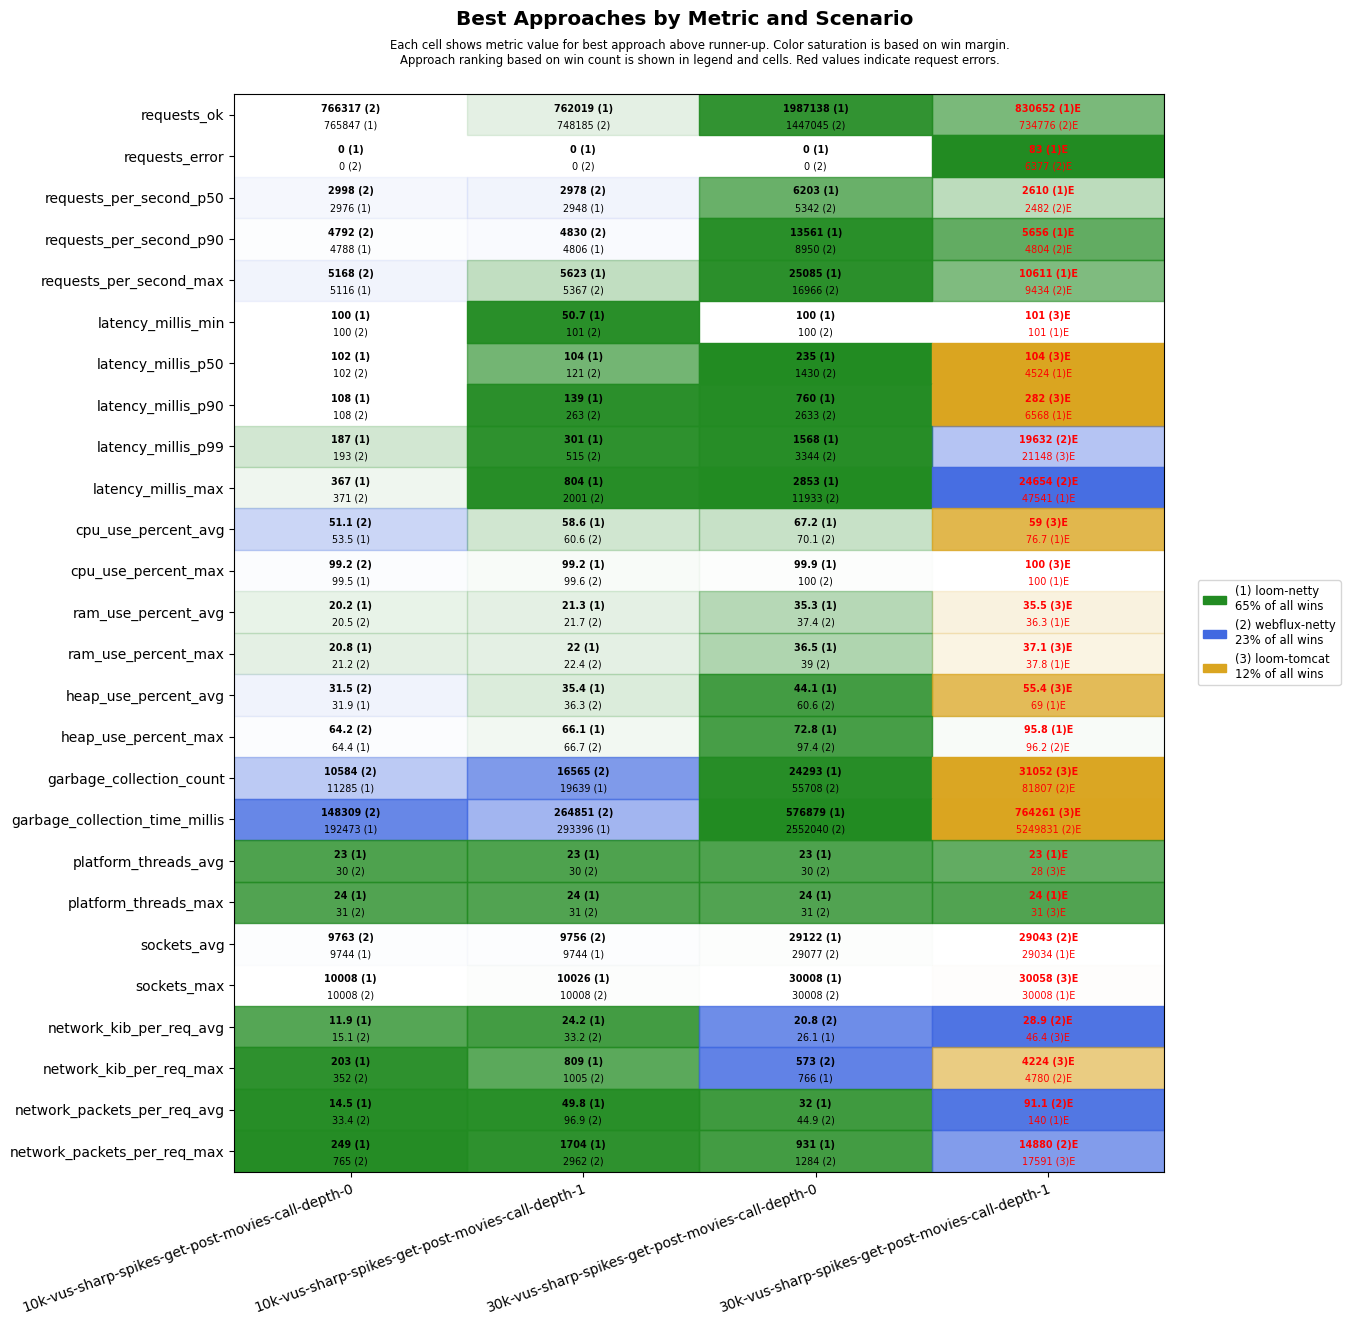

Data behind this chart, as committed beside it:
scenario, approach, requests_ok, requests_error, requests_per_second_p50, requests_per_second_p90, requests_per_second_max, latency_millis_min, latency_millis_p50, latency_millis_p90, latency_millis_p99, latency_millis_max, cpu_use_percent_avg, cpu_use_percent_max, ram_use_percent_avg, ram_use_percent_max, heap_use_percent_avg, heap_use_percent_max, garbage_collection_count, garbage_collection_time_millis, platform_threads_avg, platform_threads_max, sockets_avg, sockets_max
10k-vus-sharp-spikes-get-post-movies-cal…, loom-tomcat, 638181, 15246, 2451, 3941, 4356, 100, 102, 131, 190, 60001, 50.8, 99.6, 19.2, 20.1, 49.7, 82.9, 11811, 215608, 27, 28, 9639, 10008
10k-vus-sharp-spikes-get-post-movies-cal…, loom-netty, 765847, 0, 2976, 4788, 5116, 100, 102, 108, 187, 367, 53.5, 99.5, 20.2, 20.8, 31.9, 64.4, 11285, 192473, 23, 24, 9744, 10008
10k-vus-sharp-spikes-get-post-movies-cal…, webflux-netty, 766317, 0, 2998, 4792, 5168, 100, 102, 108, 193, 371, 51.1, 99.2, 20.5, 21.2, 31.5, 64.2, 10584, 148309, 30, 31, 9763, 10008
10k-vus-sharp-spikes-get-post-movies-cal…, loom-tomcat, 550095, 26999, 2099, 3356, 4313, 101, 103, 181, 20066, 60003, 57.7, 99.0, 23.0, 23.6, 58.3, 89.8, 27282, 582114, 27, 28, 9558, 10055
10k-vus-sharp-spikes-get-post-movies-cal…, loom-netty, 762019, 0, 2948, 4806, 5623, 50.7, 104, 139, 301, 804, 58.6, 99.2, 21.3, 22.0, 35.4, 66.1, 19639, 293396, 23, 24, 9744, 10026
10k-vus-sharp-spikes-get-post-movies-cal…, webflux-netty, 748185, 0, 2978, 4830, 5367, 101, 121, 263, 515, 2001, 60.6, 99.6, 21.7, 22.4, 36.3, 66.7, 16565, 264851, 30, 31, 9756, 10008
30k-vus-sharp-spikes-get-post-movies-cal…, loom-tomcat, 714555, 194569, 3116, 3996, 6089, 100, 102, 129, 216, 60001, 54.6, 99.6, 35.0, 37.2, 58.3, 91.0, 13543, 232620, 27, 28, 26965, 30008
30k-vus-sharp-spikes-get-post-movies-cal…, loom-netty, 1987138, 0, 6203, 13561, 25085, 100, 235, 760, 1568, 2853, 67.2, 99.9, 35.3, 36.5, 44.1, 72.8, 24293, 576879, 23, 24, 29122, 30008
30k-vus-sharp-spikes-get-post-movies-cal…, webflux-netty, 1447045, 0, 5342, 8950, 16966, 100, 1430, 2633, 3344, 11933, 70.1, 100, 37.4, 39, 60.6, 97.4, 55708, 2552040, 30, 31, 29077, 30008
30k-vus-sharp-spikes-get-post-movies-cal…, loom-tomcat, 438495, 217298, 1744, 3002, 4623, 101, 104, 282, 21148, 60009, 59.0, 100, 35.5, 37.1, 55.4, 96.9, 31052, 764261, 28, 31, 26878, 30058
30k-vus-sharp-spikes-get-post-movies-cal…, loom-netty, 830652, 83, 2610, 5656, 10611, 101, 4524, 6568, 28176, 47541, 76.7, 100, 36.3, 37.8, 69.0, 95.8, 85162, 5965938, 23, 24, 29034, 30008
30k-vus-sharp-spikes-get-post-movies-cal…, webflux-netty, 734776, 6377, 2482, 4804, 9434, 101, 5569, 9111, 19632, 24654, 80.6, 100, 36.6, 38.4, 72.2, 96.2, 81807, 5249831, 30, 31, 29043, 30008
